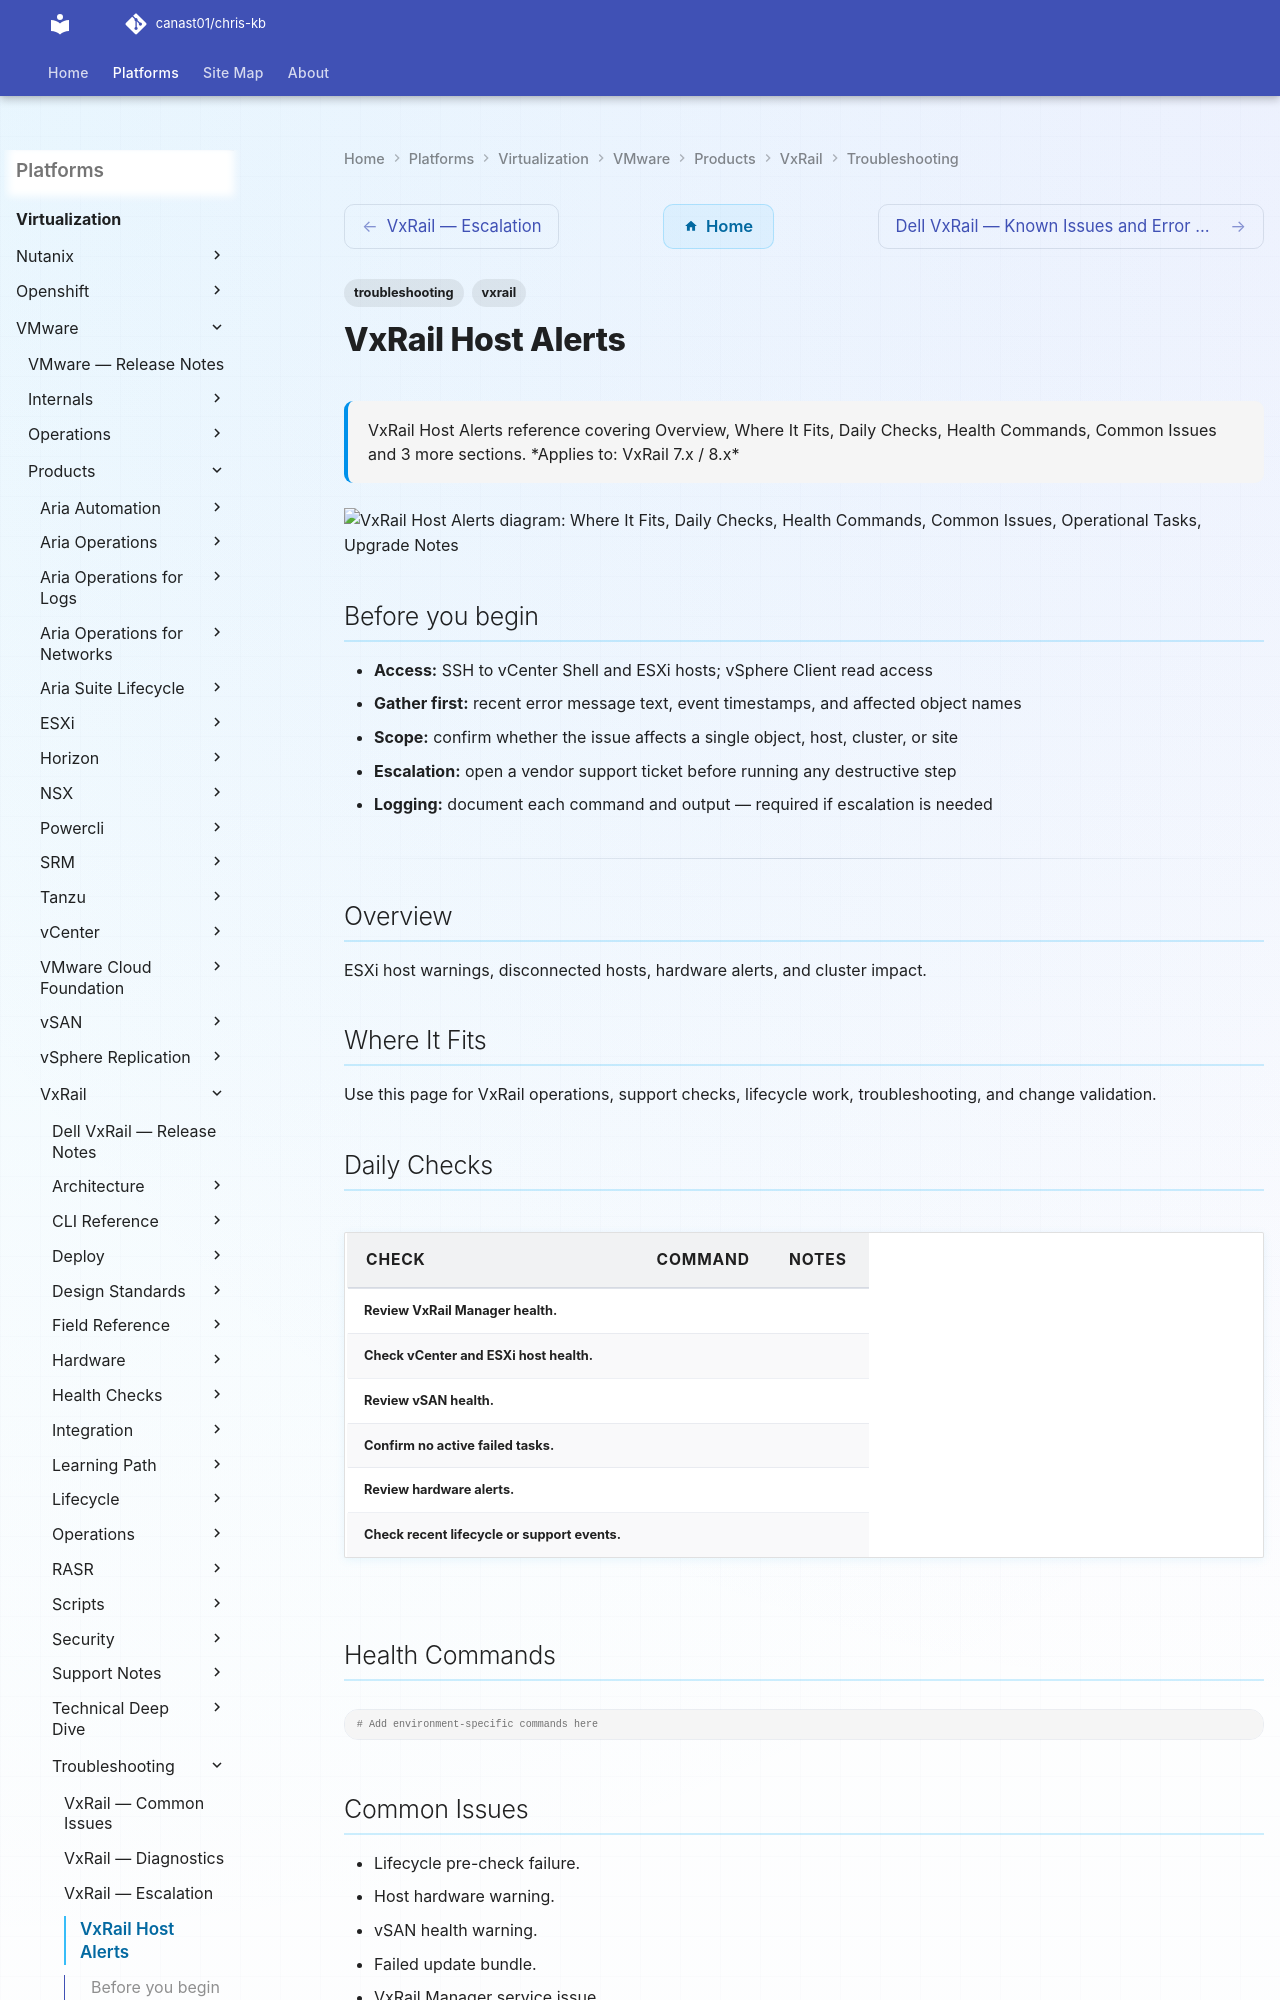

repository: canast01/chris-kb · page: virtualization/vmware/products/vxrail/troubleshooting/host-alerts/index.html · generator: mkdocs

---
tags:
  - troubleshooting
  - vxrail
search:
  boost: 1.5
description: "VxRail Host Alerts reference covering Overview, Where It Fits, Daily Checks, Health Commands, Common Issues and 3 more sections."
---
# VxRail Host Alerts

<div class="kb-summary">
VxRail Host Alerts reference covering Overview, Where It Fits, Daily Checks, Health Commands, Common Issues and 3 more sections.

*Applies to: VxRail 7.x / 8.x*
</div>

```d2
direction: down

symptom: Identify Symptom {shape: diamond}
where_it_fits: "Where It Fits" {shape: rectangle}
daily_checks: "Daily Checks" {shape: rectangle}
health_commands: "Health Commands" {shape: rectangle}
common_issues: "Common Issues" {shape: rectangle}
operational_tasks: "Operational Tasks" {shape: rectangle}
upgrade_notes: "Upgrade Notes" {shape: rectangle}
resolution: Resolve or Escalate {shape: oval}

symptom -> where_it_fits: investigate
symptom -> daily_checks: investigate
symptom -> health_commands: investigate
symptom -> common_issues: investigate
symptom -> operational_tasks: investigate
symptom -> upgrade_notes: investigate
where_it_fits -> resolution
daily_checks -> resolution
health_commands -> resolution
common_issues -> resolution
operational_tasks -> resolution
upgrade_notes -> resolution
```
